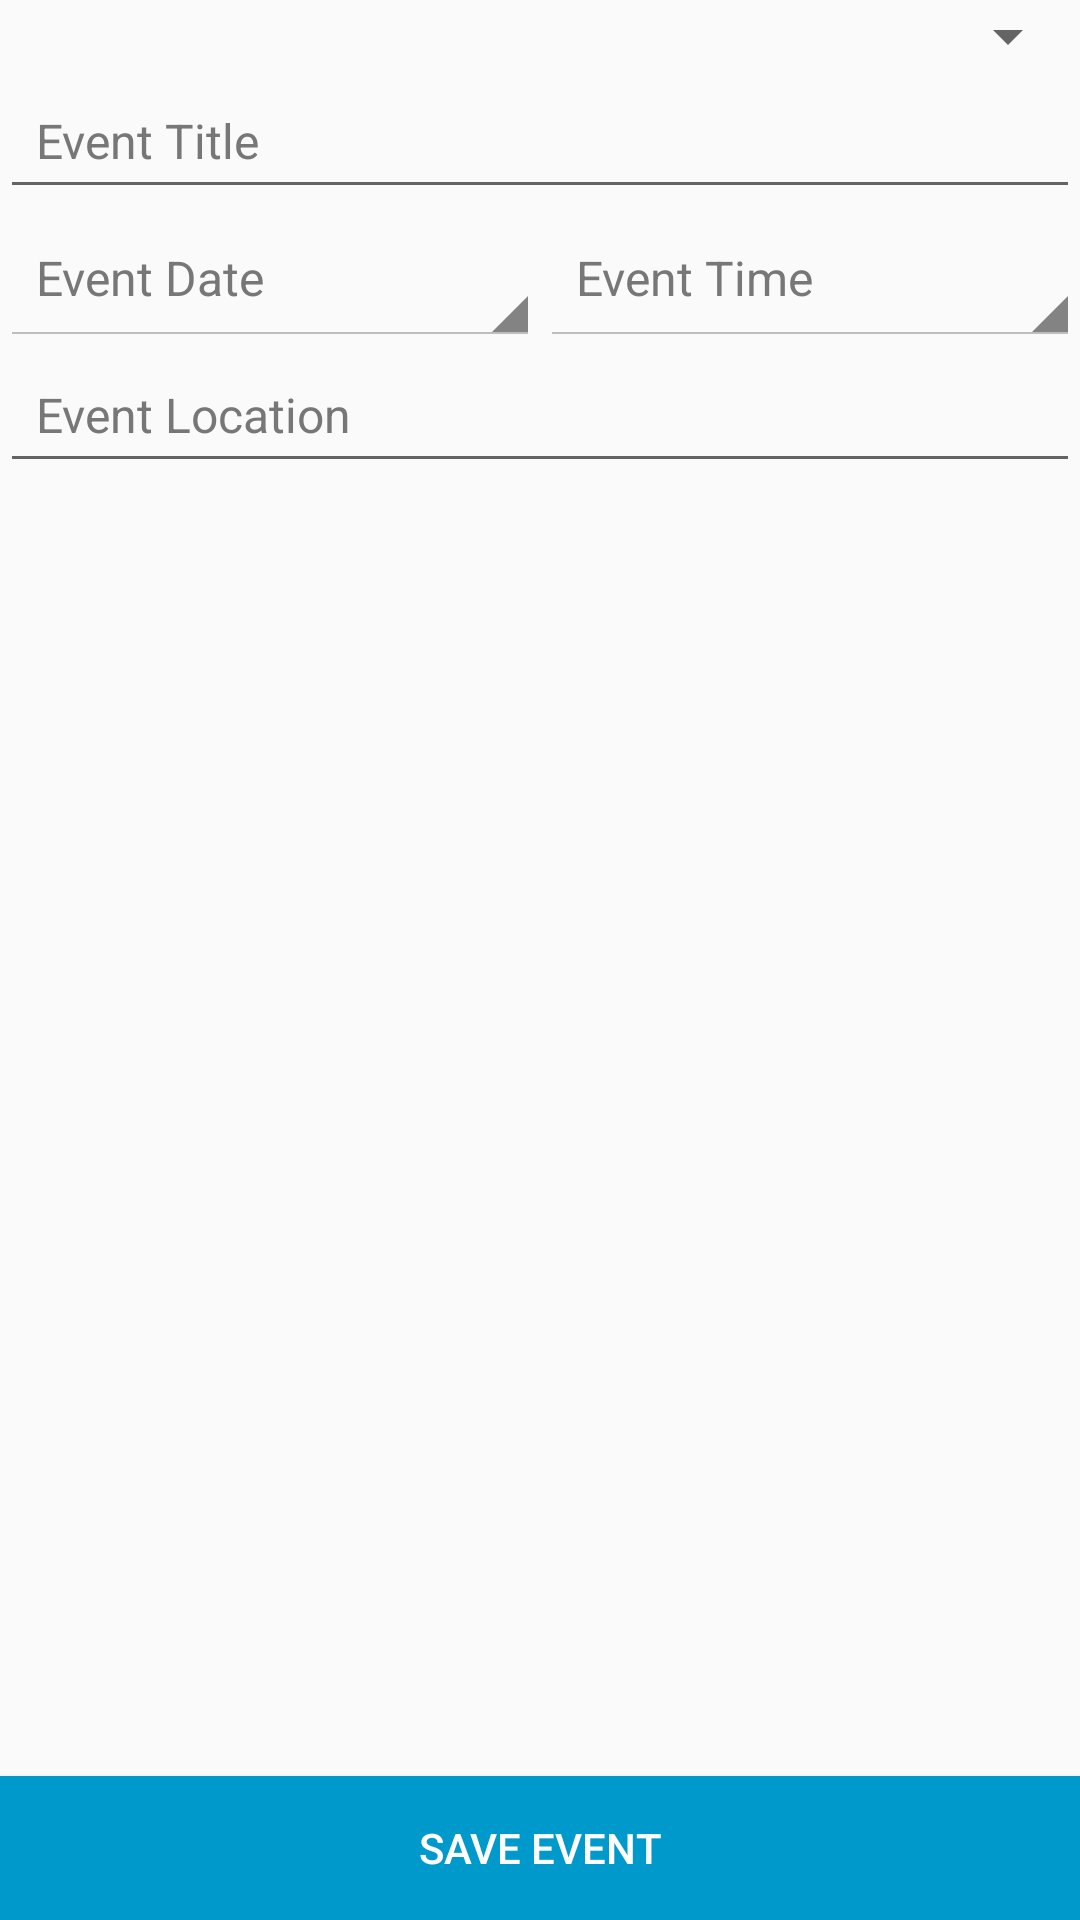

Layout XML and referenced resources for this Android screen:
<!-- AndroidManifest.xml: application theme AppTheme -->
<!-- res/layout/activity_modify_event.xml -->
<LinearLayout xmlns:android="http://schemas.android.com/apk/res/android"
    xmlns:tools="http://schemas.android.com/tools"
    android:id="@+id/linearLayout1"
    android:layout_width="match_parent"
    android:layout_height="match_parent"
    android:orientation="vertical"
    android:focusable="true"
    android:focusableInTouchMode="true"
    tools:context="edu.uta.mysyllabi.modifyEventController" >

    <Spinner
        android:id="@+id/course_spinner"
        android:layout_width="match_parent"
        android:layout_height="wrap_content"
        android:padding="0sp" />

   <EditText
        android:id="@+id/event_type"
        android:layout_width="match_parent"
		android:layout_height="wrap_content"
		android:inputType="textCapWords"
        android:hint="@string/hint_event_type"
        style="@style/InputField" />
    <ScrollView
        android:layout_width="match_parent"
        android:layout_height="0dp"
        android:layout_weight="1">
        <LinearLayout 
            android:layout_width="match_parent"
    		android:layout_height="wrap_content"
    		android:orientation="vertical">
		    <LinearLayout
		        android:layout_width="match_parent"
		        android:layout_height="wrap_content" >
		
		        <TextView
					android:id="@+id/select_date"
					android:layout_width="fill_parent"
					android:layout_height="wrap_content"
					android:text="@string/hint_date"
					android:layout_weight="1"
					style="@style/DecoySpinner" />
		
				<TextView
					android:id="@+id/select_time"
					android:layout_width="fill_parent"
					android:layout_height="wrap_content"
					android:text="@string/hint_time"
					android:layout_weight="1"
					style="@style/DecoySpinner" />
		
		    </LinearLayout>
		    <EditText
				android:id="@+id/event_location"
				android:layout_width="match_parent"
				android:layout_height="wrap_content"
				android:inputType="textCapWords"
			    android:hint="@string/hint_event_location"
			    style="@style/InputField" />
		</LinearLayout>
    </ScrollView>

    <Button
        android:id="@+id/save_event"
        style="@style/SubmitButton"
        android:layout_width="fill_parent"
        android:layout_height="wrap_content"
        android:layout_gravity="bottom"
        android:onClick="saveEvent"
        android:text="@string/save_event" />

</LinearLayout>
<!-- resources referenced by this layout -->
<resources>
  <string name="hint_date">Event Date</string>
  <string name="hint_event_location">Event Location</string>
  <string name="hint_event_type">Event Title</string>
  <string name="hint_time">Event Time</string>
  <string name="save_event">Save Event</string>
  <style name="DecoySpinner" parent="android:Widget.Holo.Light.Spinner">
          <item name="android:textSize">16sp</item>
          <item name="android:padding">12sp</item>
          <item name="android:textColor">#777777</item>
      </style>
  <style name="InputField">
          <item name="android:textSize">16sp</item>
          <item name="android:padding">12sp</item>
          <item name="android:textColorHint">#777777</item>
      </style>
  <style name="SubmitButton">
          <item name="android:layout_width">fill_parent</item>
          <item name="android:layout_height">wrap_content</item>
          <item name="android:textColor">#FFFFFF</item>
          <item name="android:background">#0099CC</item>
      </style>
  <style name="AppTheme" parent="AppBaseTheme">
          
      </style>
  <style name="AppBaseTheme" parent="Theme.AppCompat.Light">
          
      </style>
</resources>
